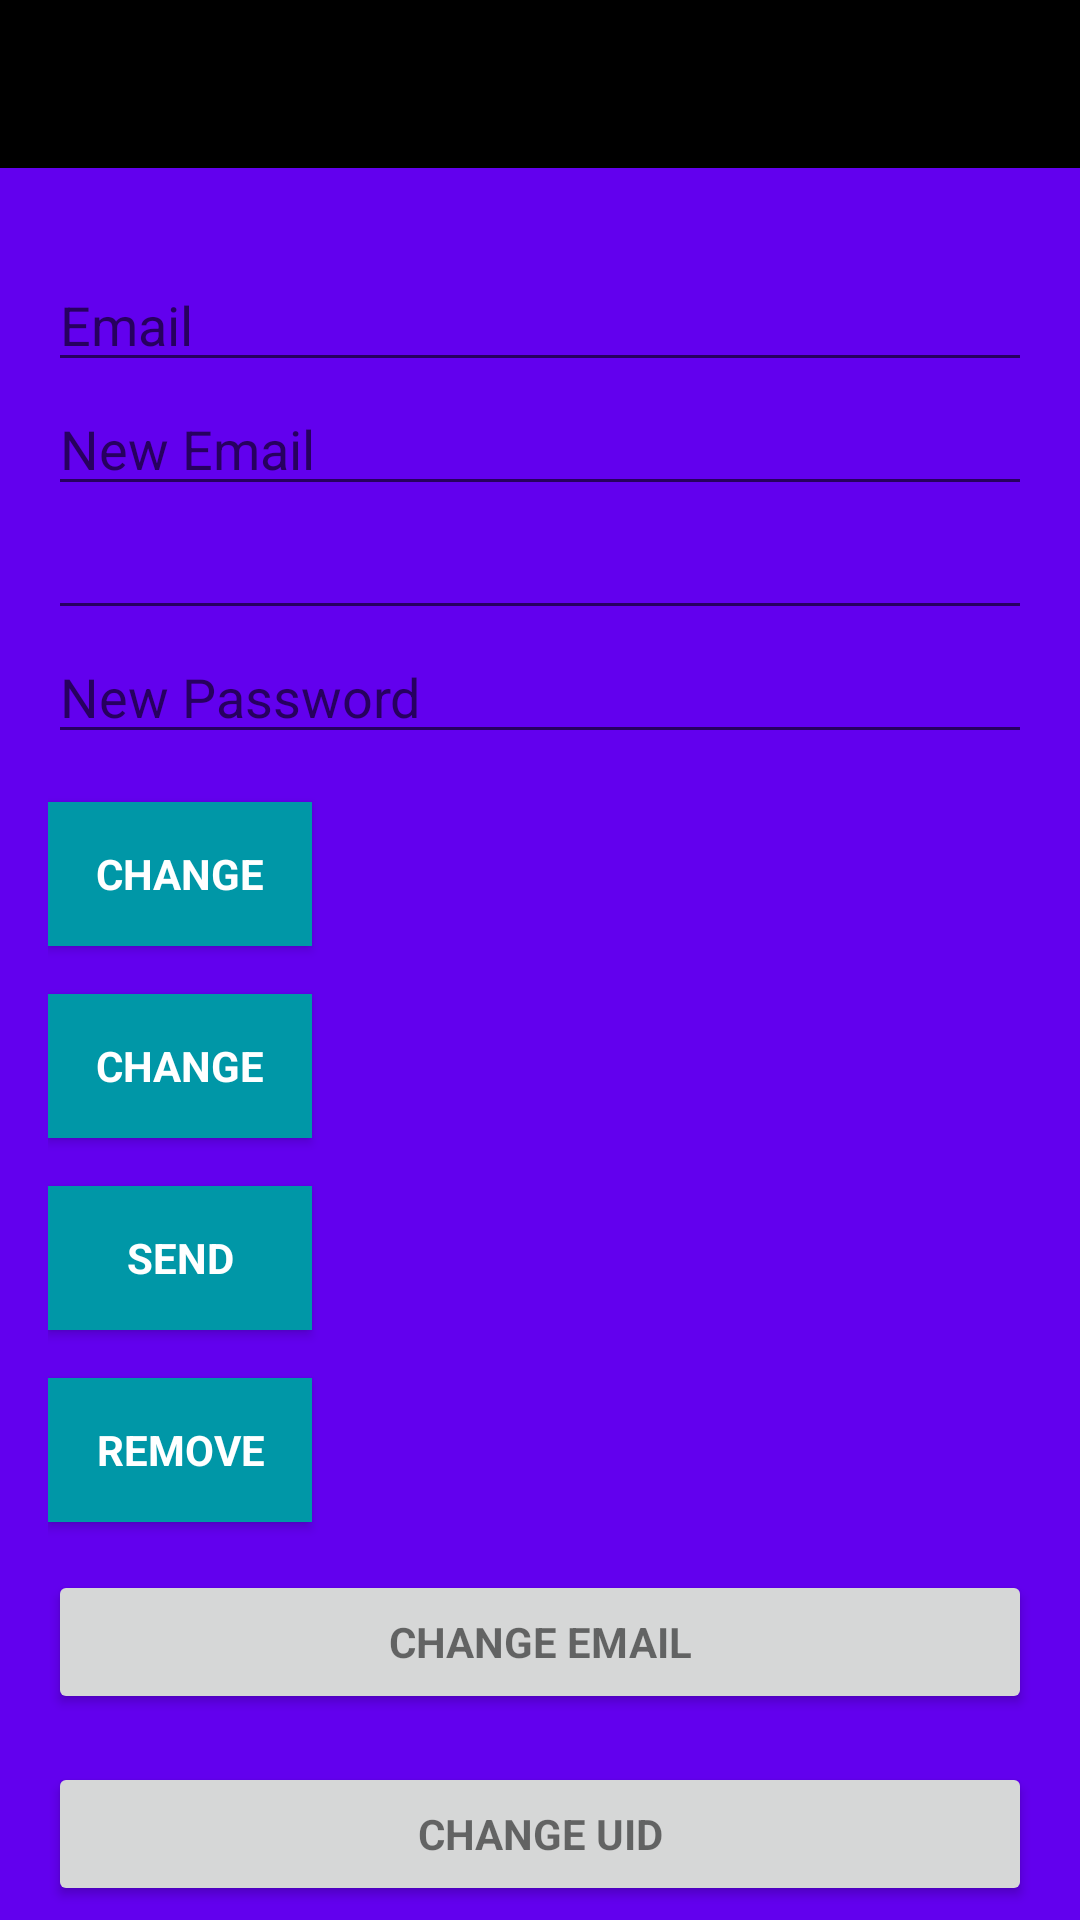

The Android layout XML behind this screen, and the referenced resources:
<!-- AndroidManifest.xml: activity theme Theme.AppCompat.Light.NoActionBar -->
<!-- res/layout/activity_main.xml -->
<?xml version="1.0" encoding="utf-8"?>
<android.support.design.widget.CoordinatorLayout xmlns:android="http://schemas.android.com/apk/res/android"
    xmlns:app="http://schemas.android.com/apk/package com.example.ashutosh.mapapplication;"
    xmlns:tools="http://schemas.android.com/tools"
    android:layout_width="match_parent"
    android:layout_height="match_parent"
    android:fitsSystemWindows="true"
    tools:context=".MainActivity">

    <android.support.design.widget.AppBarLayout
        android:layout_width="match_parent"
        android:layout_height="wrap_content"
        android:theme="@style/AppTheme.AppBarOverlay"
        app:elevation="0dp">

        <android.support.v7.widget.Toolbar
            android:id="@+id/toolbar"
            android:layout_width="match_parent"
            android:layout_height="?attr/actionBarSize"
            android:background="?attr/colorPrimaryDark"
            app:layout_scrollFlags="scroll|enterAlways"
            app:popupTheme="@style/AppTheme.PopupOverlay" />



<ScrollView
    android:layout_width="match_parent"
    android:layout_height="match_parent">
    <LinearLayout
        android:layout_width="match_parent"
        android:layout_height="wrap_content"
        android:orientation="vertical"
        android:paddingBottom="@dimen/activity_vertical_margin"
        android:paddingLeft="@dimen/activity_horizontal_margin"
        android:paddingRight="@dimen/activity_horizontal_margin"
        android:paddingTop="@dimen/activity_vertical_margin"
      >

        <EditText
            android:id="@+id/old_email"
            android:layout_width="match_parent"
            android:layout_height="wrap_content"
            android:hint="@string/hint_email"
            android:inputType="textEmailAddress"
            android:maxLines="1"
            android:singleLine="true" />

        <EditText
            android:id="@+id/new_email"
            android:layout_width="match_parent"
            android:layout_height="wrap_content"
            android:hint="@string/hint_new_email"
            android:inputType="textEmailAddress"
            android:maxLines="1"
            android:singleLine="true" />

        <EditText
            android:id="@+id/password"
            android:layout_width="match_parent"
            android:layout_height="wrap_content"
            android:focusableInTouchMode="true"

            android:imeActionId="@+id/login"
            android:imeOptions="actionUnspecified"
            android:inputType="textPassword"
            android:maxLines="1"
            android:singleLine="true" />

        <EditText
            android:id="@+id/newPassword"
            android:layout_width="match_parent"
            android:layout_height="wrap_content"
            android:focusableInTouchMode="true"
            android:hint="@string/new_pass"
            android:imeActionId="@+id/login"
            android:imeOptions="actionUnspecified"
            android:inputType="textPassword"
            android:maxLines="1"
            android:singleLine="true" />

        <Button
            android:id="@+id/changeEmail"
            style="?android:textAppearanceSmall"
            android:layout_width="wrap_content"
            android:layout_height="wrap_content"
            android:layout_marginTop="16dp"
            android:background="@color/colorPrimaryDark"
            android:text="@string/btn_change"
            android:textColor="@android:color/white"
            android:textStyle="bold" />

        <Button
            android:id="@+id/changePass"
            style="?android:textAppearanceSmall"
            android:layout_width="wrap_content"
            android:layout_height="wrap_content"
            android:layout_marginTop="16dp"
            android:background="@color/colorPrimaryDark"
            android:text="@string/btn_change"
            android:textColor="@android:color/white"
            android:textStyle="bold" />

        <Button
            android:id="@+id/send"
            style="?android:textAppearanceSmall"
            android:layout_width="wrap_content"
            android:layout_height="wrap_content"
            android:layout_marginTop="16dp"
            android:background="@color/colorPrimaryDark"
            android:text="@string/btn_send"
            android:textColor="@android:color/white"
            android:textStyle="bold" />

        <ProgressBar
            android:id="@+id/progressBar"
            android:layout_width="30dp"
            android:layout_height="30dp"
            android:visibility="gone" />

        <Button
            android:id="@+id/remove"
            style="?android:textAppearanceSmall"
            android:layout_width="wrap_content"
            android:layout_height="wrap_content"
            android:layout_marginTop="16dp"
            android:background="@color/colorPrimaryDark"
            android:text="@string/btn_remove"
            android:textColor="@android:color/white"
            android:textStyle="bold" />

        <Button
            android:id="@+id/change_email_button"
            style="?android:textAppearanceSmall"
            android:layout_width="match_parent"
            android:layout_height="wrap_content"
            android:layout_marginTop="16dp"
            android:text="@string/change_email"
            android:textStyle="bold" />

        <Button
            android:id="@+id/change_password_button"
            style="?android:textAppearanceSmall"
            android:layout_width="match_parent"
            android:layout_height="wrap_content"
            android:layout_marginTop="16dp"
            android:text="@string/change_password"
            android:textStyle="bold" />

        <Button
            android:id="@+id/sending_pass_reset_button"
            style="?android:textAppearanceSmall"
            android:layout_width="match_parent"
            android:layout_height="wrap_content"
            android:layout_marginTop="16dp"
            android:text="@string/send_password_reset_email"
            android:textStyle="bold" />

        <Button
            android:id="@+id/remove_user_button"
            style="?android:textAppearanceSmall"
            android:layout_width="match_parent"
            android:layout_height="wrap_content"
            android:layout_marginTop="16dp"
            android:text="@string/remove_user"
            android:textStyle="bold" />

        <Button
            android:id="@+id/sign_out"
            style="?android:textAppearanceSmall"
            android:layout_width="match_parent"
            android:layout_height="wrap_content"
            android:layout_marginTop="16dp"
            android:background="@color/colorPrimary"
            android:text="@string/btn_sign_out"
            android:textColor="@android:color/white"
            android:textStyle="bold" />

    </LinearLayout>

</ScrollView>
    </android.support.design.widget.AppBarLayout>
</android.support.design.widget.CoordinatorLayout>
<!-- resources referenced by this layout -->
<resources>
  <color name="colorPrimary">#00bcd4</color>
  <color name="colorPrimaryDark">#0097a7</color>
  <dimen name="activity_horizontal_margin">16dp</dimen>
  <dimen name="activity_vertical_margin">30dp</dimen>
  <string name="btn_change">Change</string>
  <string name="btn_remove">Remove</string>
  <string name="btn_send">Send</string>
  <string name="btn_sign_out">Sign Out</string>
  <string name="change_email">Change Email</string>
  <string name="change_password">Change UID</string>
  <string name="hint_email">Email</string>
  <string name="hint_new_email">New Email</string>
  <string name="new_pass">New Password</string>
  <string name="remove_user">Remove user</string>
  <string name="send_password_reset_email">Send Password reset email</string>
  <style name="AppTheme.AppBarOverlay" parent="AppTheme">
          <item name="windowActionBar">false</item>
          <item name="windowNoTitle">true</item>
      </style>
  <style name="AppTheme.PopupOverlay" parent="AppTheme">
          <item name="windowActionBar">false</item>
          <item name="windowNoTitle">true</item>
      </style>
</resources>
